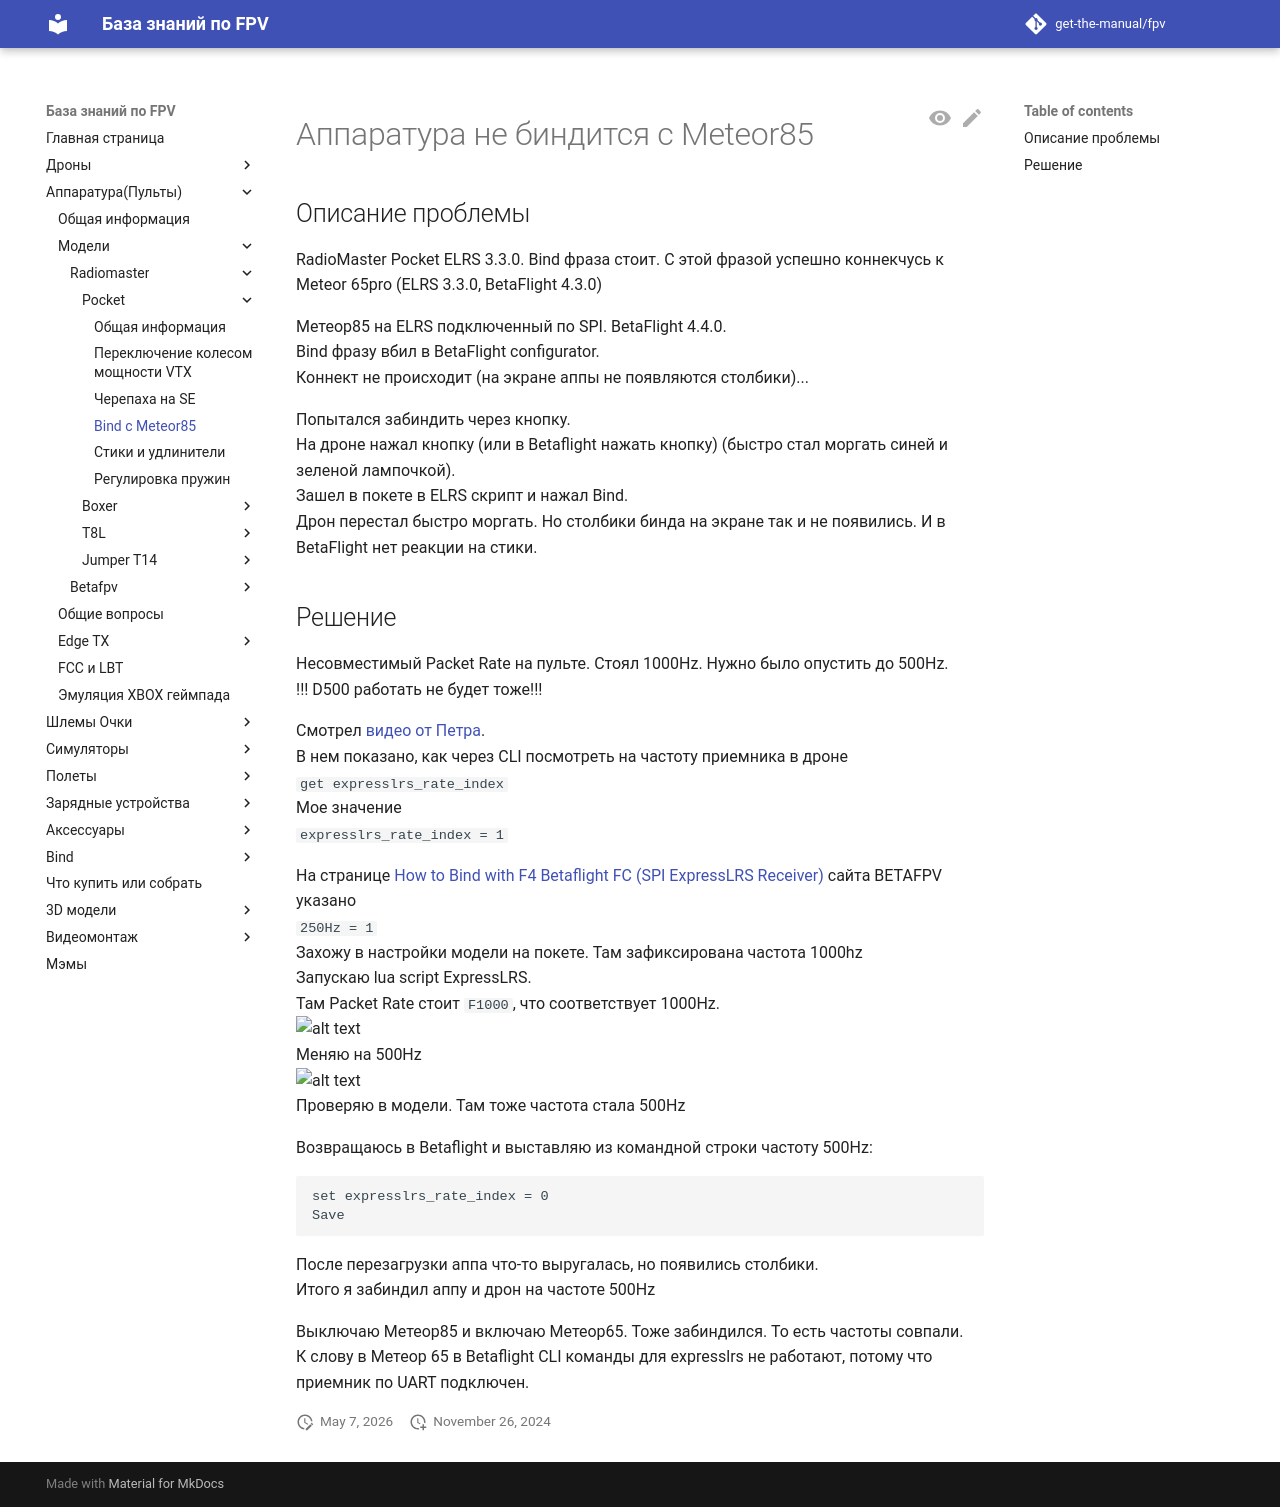

repository: get-the-manual/fpv · page: 10_RC/10_Modeli/10_Radiomaster/01_Pocket/12_Bind_s_Meteor85/index.html · generator: mkdocs

[](){#bind_meteor85}
# Аппаратура не биндится с Meteor85
## Описание проблемы
RadioMaster Pocket ELRS 3.3.0. Bind фраза стоит. С этой фразой успешно коннекчусь к Meteor 65pro (ELRS 3.3.0, BetaFlight 4.3.0)

Метеор85 на ELRS подключенный по SPI. BetaFlight 4.4.0.  
Bind фразу вбил в BetaFlight configurator.  
Коннект не происходит (на экране аппы не появляются столбики)...

Попытался забиндить через кнопку.  
На дроне нажал кнопку (или в Betaflight нажать кнопку) (быстро стал моргать синей и зеленой лампочкой).  
Зашел в покете в ELRS скрипт и нажал Bind.  
Дрон перестал быстро моргать. Но столбики бинда на экране так и не появились. И в BetaFlight нет реакции на стики.

## Решение
Несовместимый Packet Rate на пульте. Стоял 1000Hz. Нужно было опустить до 500Hz.   
!!! D500 работать не будет тоже!!!

Смотрел [видео от Петра](https://www.youtube.com/watch?v=CByA9YKPEJI).  
В нем показано, как через CLI посмотреть на частоту приемника в дроне  
`get expresslrs_rate_index`  
Мое значение  
`expresslrs_rate_index = 1`

На странице [How to Bind with F4 Betaflight FC (SPI ExpressLRS Receiver)](https://support.betafpv.com/hc/en-us/articles/4403742839705-How-to-Bind-with-F4-Betaflight-FC-SPI-ExpressLRS-Receiver) сайта BETAFPV указано  
`250Hz = 1`  
Захожу в настройки модели на покете. Там зафиксирована частота 1000hz  
Запускаю lua script ExpressLRS.  
Там Packet Rate стоит `F1000`, что соответствует 1000Hz.  
![alt text](1_Before_(F1000).jpg)  
Меняю на 500Hz  
![alt text](2_After_(500Hz).jpg)  
Проверяю в модели. Там тоже частота стала 500Hz  

Возвращаюсь в Betaflight и выставляю из командной строки частоту 500Hz:  
```
set expresslrs_rate_index = 0  
Save
```
После перезагрузки аппа что-то выругалась, но появились столбики.  
Итого я забиндил аппу и дрон на частоте 500Hz

Выключаю Метеор85 и включаю Метеор65. Тоже забиндился. То есть частоты совпали.  
К слову в Метеор 65 в Betaflight CLI команды для expresslrs не работают, потому что приемник по UART подключен.
